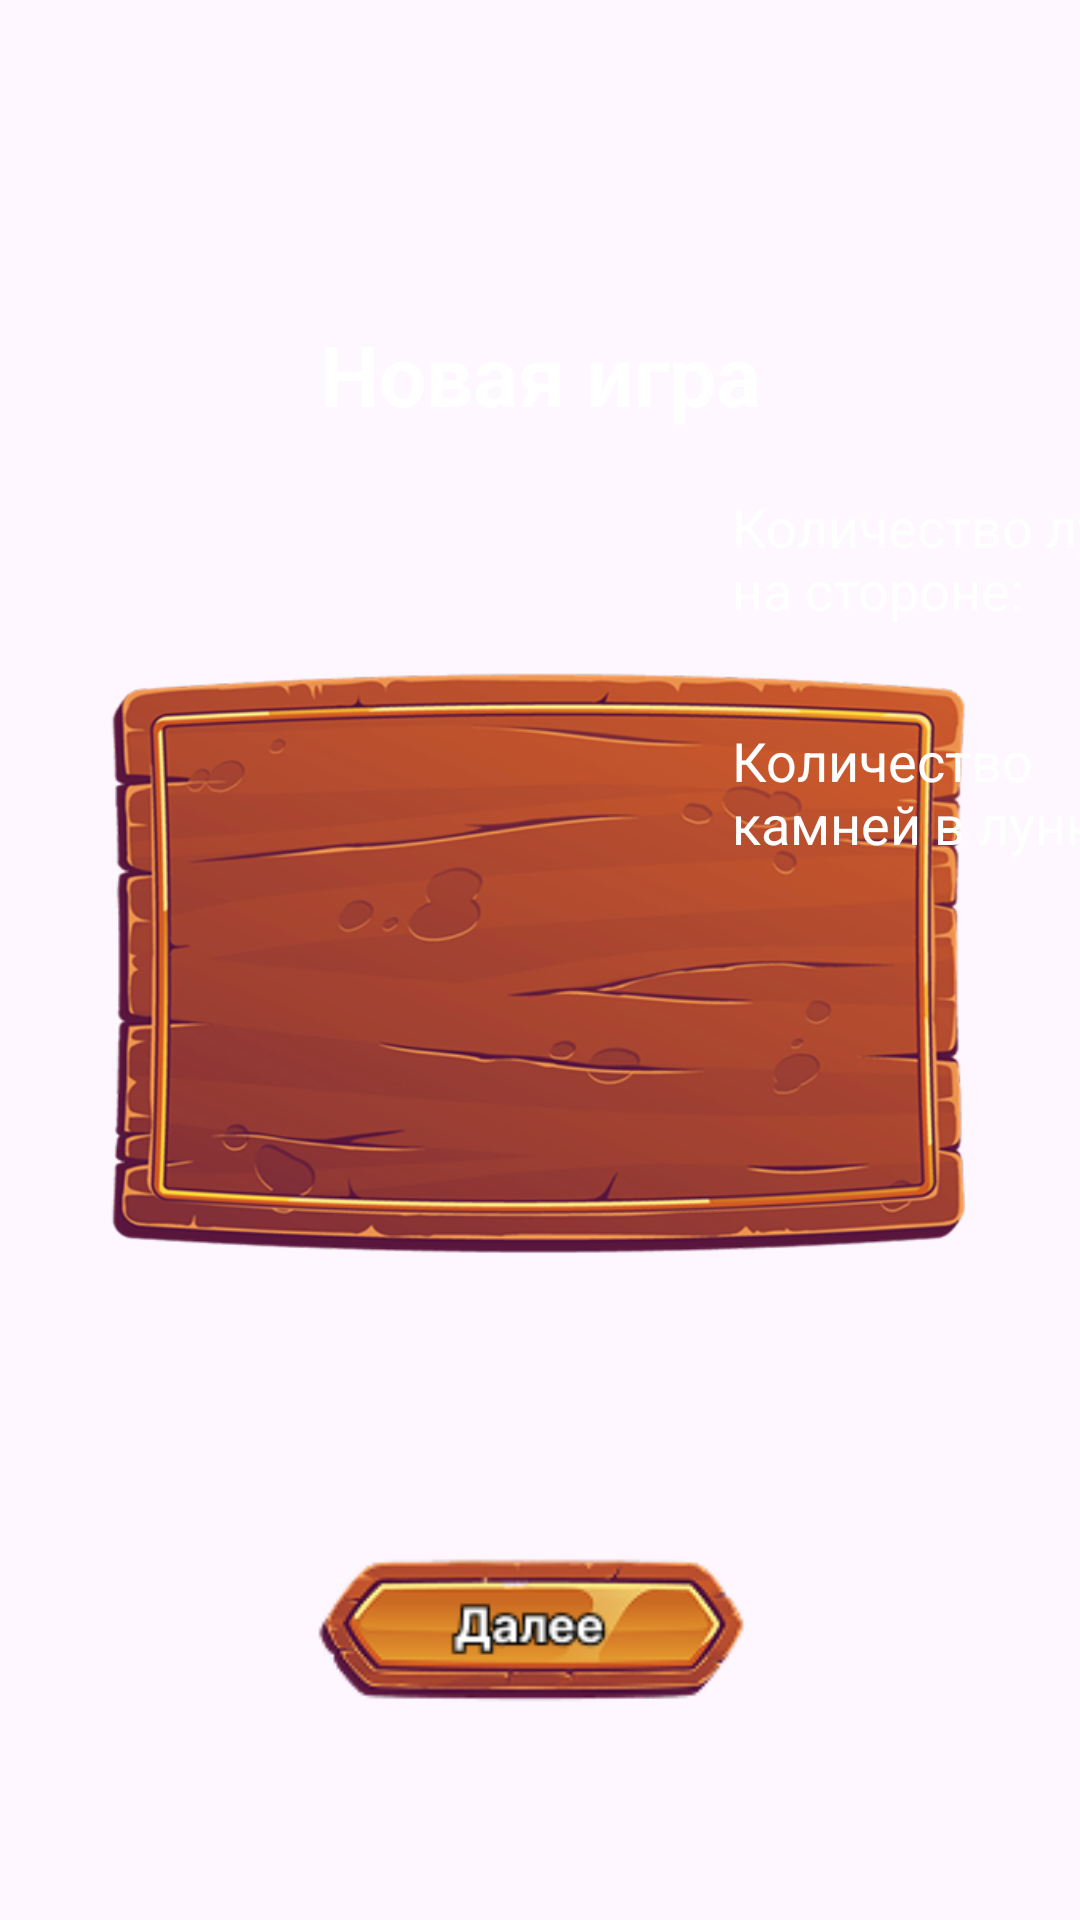

Produce the Android XML layout that renders to this screen, including the resource entries it uses.
<!-- AndroidManifest.xml: application theme Theme.Kalah -->
<!-- res/layout/activity_new_game_setup.xml -->
<?xml version="1.0" encoding="utf-8"?>
<androidx.constraintlayout.widget.ConstraintLayout xmlns:android="http://schemas.android.com/apk/res/android"
    xmlns:app="http://schemas.android.com/apk/res-auto"
    xmlns:tools="http://schemas.android.com/tools"
    android:id="@+id/main"
    android:layout_width="match_parent"
    android:layout_height="match_parent"
    android:background="@drawable/main_bckground"
    tools:context=".NewGameSetup">

    

    


    

    


    <ImageView
        android:id="@+id/boardImageView"
        android:layout_width="0dp"
        android:layout_height="0dp"
        android:layout_margin="32dp"
        android:scaleType="fitCenter"
        android:src="@drawable/info_authors_bckg"
        app:layout_constraintBottom_toBottomOf="parent"
        app:layout_constraintEnd_toEndOf="parent"
        app:layout_constraintHorizontal_bias="1.0"
        app:layout_constraintStart_toStartOf="parent"
        app:layout_constraintTop_toTopOf="parent" />

    <TextView
        android:id="@+id/textView"
        android:layout_width="wrap_content"
        android:layout_height="wrap_content"
        android:text="Новая игра"
        android:textColor="@color/white"
        android:textSize="28sp"
        android:textStyle="bold"
        app:layout_constraintBottom_toBottomOf="parent"
        app:layout_constraintEnd_toEndOf="parent"
        app:layout_constraintStart_toStartOf="parent"
        app:layout_constraintTop_toTopOf="parent"
        app:layout_constraintVertical_bias="0.176" />

    <TextView
        android:id="@+id/text_count_lunki"
        android:layout_width="163dp"
        android:layout_height="70dp"
        android:layout_marginStart="212dp"
        android:layout_marginTop="20dp"
        android:text="Количество лунок на стороне:"
        android:textColor="@color/white"
        android:textSize="18sp"
        app:layout_constraintStart_toStartOf="@+id/boardImageView"
        app:layout_constraintTop_toBottomOf="@+id/textView" />

    <EditText
        android:id="@+id/tvLunkiValue"
        android:layout_width="80dp"
        android:layout_height="48dp"
        android:layout_marginStart="16dp"
        android:layout_marginEnd="40dp"
        android:background="@drawable/edit_text_bg"
        android:gravity="center"
        android:inputType="number"
        android:maxLength="1"
        android:text="6"
        android:textColor="#4CAF50"
        android:textSize="28sp"
        android:textStyle="bold"
        app:layout_constraintEnd_toEndOf="@+id/boardImageView"
        app:layout_constraintHorizontal_bias="0.284"
        app:layout_constraintStart_toEndOf="@+id/text_count_lunki"
        app:layout_constraintTop_toTopOf="@+id/text_count_lunki" />

    <TextView
        android:id="@+id/text_count_stone"
        android:layout_width="163dp"
        android:layout_height="69dp"
        android:layout_marginStart="212dp"
        android:layout_marginTop="8dp"
        android:text="Количество камней в лунке:"
        android:textColor="@color/white"
        android:textSize="18sp"
        app:layout_constraintStart_toStartOf="@+id/boardImageView"
        app:layout_constraintTop_toBottomOf="@+id/text_count_lunki" />

    <EditText
        android:id="@+id/tvStoneValue"
        android:layout_width="80dp"
        android:layout_height="48dp"
        android:layout_marginStart="16dp"
        android:layout_marginTop="4dp"
        android:layout_marginEnd="40dp"
        android:background="@drawable/edit_text_bg"
        android:gravity="center"
        android:inputType="number"
        android:maxLength="1"
        android:text="4"
        android:textColor="#4CAF50"
        android:textSize="28sp"
        android:textStyle="bold"
        app:layout_constraintEnd_toEndOf="@+id/boardImageView"
        app:layout_constraintHorizontal_bias="0.282"
        app:layout_constraintStart_toEndOf="@+id/text_count_stone"
        app:layout_constraintTop_toTopOf="@+id/text_count_stone" />

    <TextView
        android:id="@+id/text_difficulty"
        android:layout_width="wrap_content"
        android:layout_height="wrap_content"
        android:text="Сложность ИИ-соперника (1-3):"
        android:textColor="@color/white"
        android:textSize="18sp"
        android:visibility="gone"
        app:layout_constraintStart_toStartOf="@+id/boardImageView"
        app:layout_constraintTop_toBottomOf="@+id/text_count_stone"
        android:layout_marginStart="40dp"
        android:layout_marginTop="20dp" />

    <EditText
        android:id="@+id/ai_level"
        android:layout_width="80dp"
        android:layout_height="48dp"
        android:text="1"
        android:textColor="#4CAF50"
        android:textSize="28sp"
        android:textStyle="bold"
        android:gravity="center"
        android:background="@drawable/edit_text_bg"
        android:inputType="number"
        android:maxLength="1"
        android:visibility="gone"
        app:layout_constraintEnd_toEndOf="@+id/boardImageView"
        app:layout_constraintStart_toEndOf="@+id/text_difficulty"
        app:layout_constraintTop_toTopOf="@+id/text_difficulty"
        android:layout_marginEnd="40dp"
        android:layout_marginStart="16dp" />

    
    <ImageButton
        android:id="@+id/btnStartGame"
        android:layout_width="180dp"
        android:layout_height="50dp"
        android:src="@drawable/btn_dalee"
        android:background="@null"
        android:scaleType="fitCenter"
        android:contentDescription="Начать игру"
        app:layout_constraintBottom_toBottomOf="@+id/boardImageView"
        app:layout_constraintEnd_toEndOf="@+id/boardImageView"
        app:layout_constraintStart_toStartOf="@+id/boardImageView"
        android:layout_marginBottom="40dp" />

</androidx.constraintlayout.widget.ConstraintLayout>
<!-- resources referenced by this layout -->
<resources>
  <color name="white">#FFFFFFFF</color>
  <!-- drawable btn_dalee: png bitmap (drawable, 11051 bytes) -->
  <!-- drawable edit_text_bg (drawable) -->
  <?xml version="1.0" encoding="utf-8"?>
  <shape xmlns:android="http://schemas.android.com/apk/res/android">
      <solid android:color="#2C2C2C" />
      <corners android:radius="16dp" />
      <stroke
          android:width="1dp"
          android:color="#4CAF50" />
  </shape>
  <!-- drawable info_authors_bckg: png bitmap (drawable, 165491 bytes) -->
  <style name="Theme.Kalah" parent="Base.Theme.Kalah" />
  <style name="Base.Theme.Kalah" parent="Theme.Material3.DayNight.NoActionBar">
          
          
      </style>
</resources>
